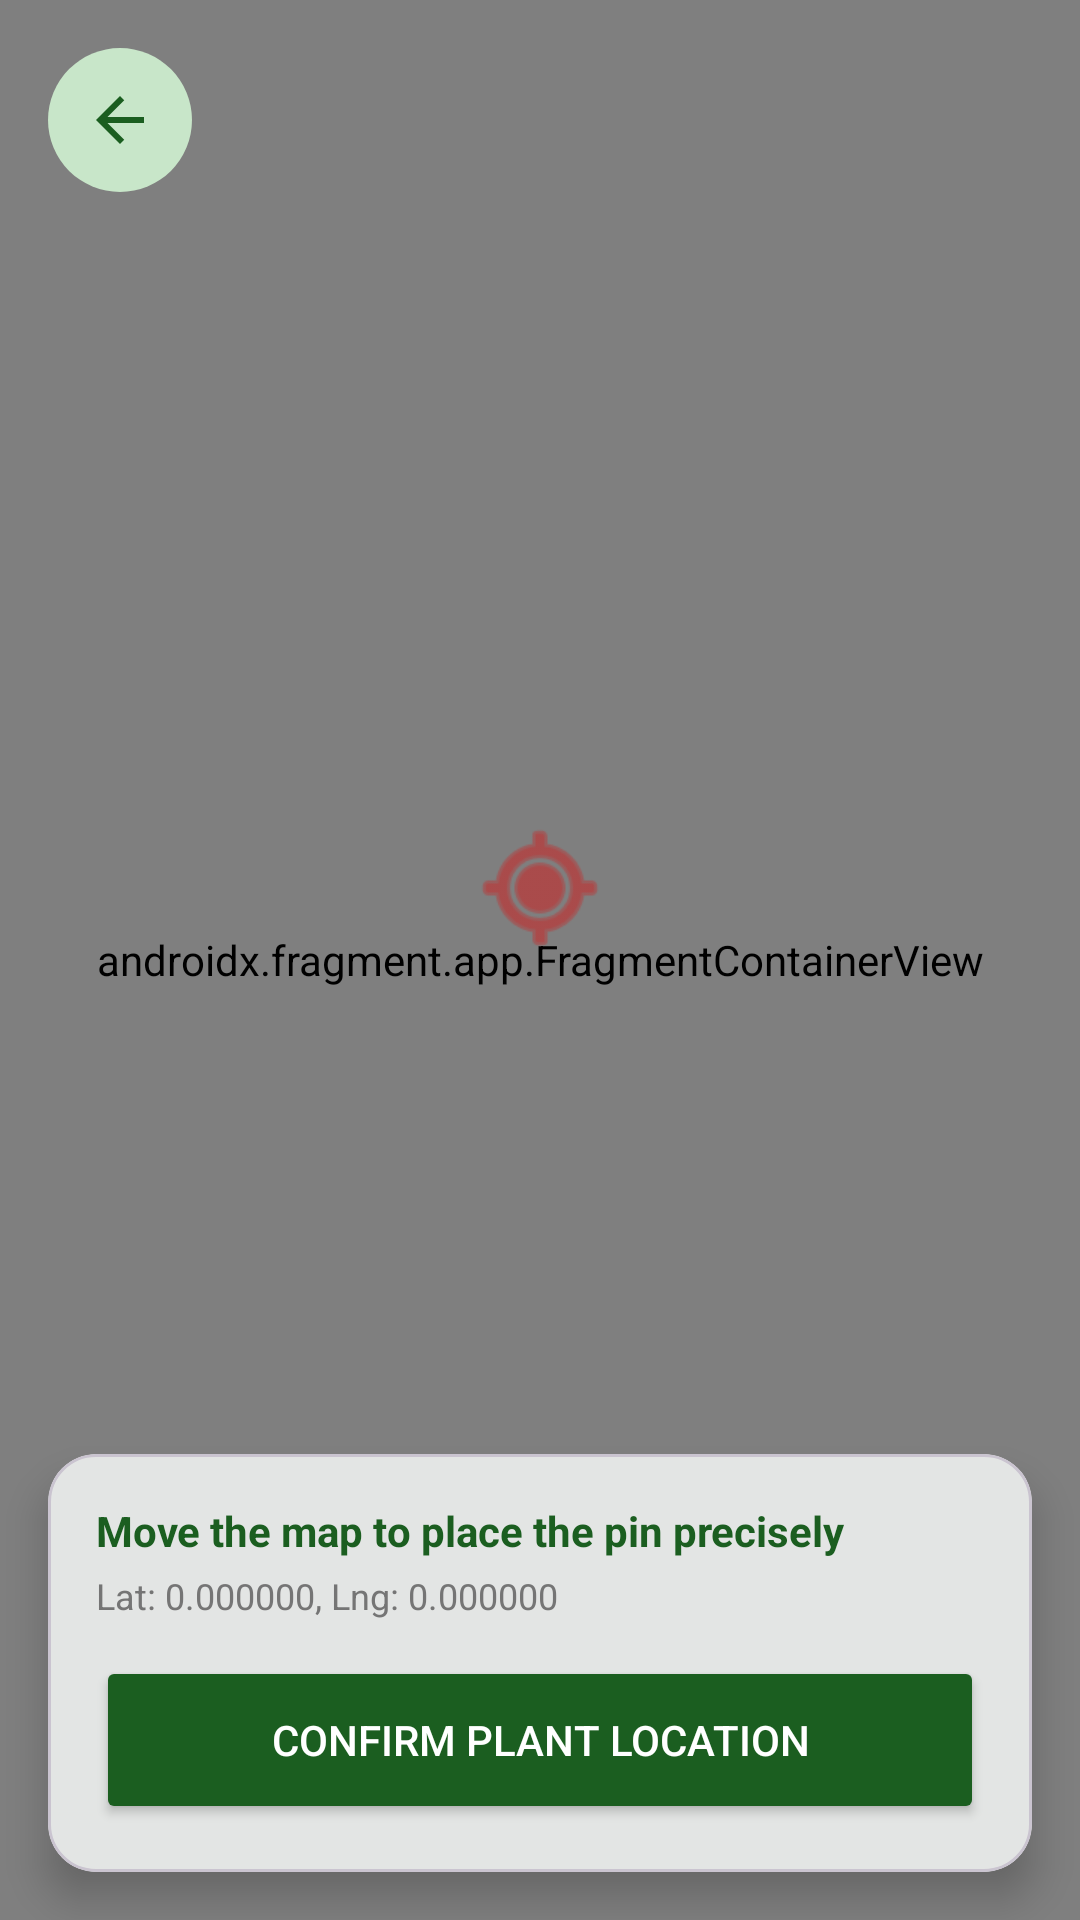

This screen was rendered from an Android layout file. Write that file and the resources it references.
<!-- AndroidManifest.xml: application theme Theme.NammaHasiru -->
<!-- res/layout/activity_location_picker.xml -->
<?xml version="1.0" encoding="utf-8"?>
<androidx.constraintlayout.widget.ConstraintLayout xmlns:android="http://schemas.android.com/apk/res/android"
    xmlns:app="http://schemas.android.com/apk/res-auto"
    android:layout_width="match_parent"
    android:layout_height="match_parent">

    <androidx.fragment.app.FragmentContainerView
        android:id="@+id/map_picker"
        android:name="com.google.android.gms.maps.SupportMapFragment"
        android:layout_width="match_parent"
        android:layout_height="match_parent" />

    
    <ImageView
        android:id="@+id/ivCenterMarker"
        android:layout_width="48dp"
        android:layout_height="48dp"
        android:src="@android:drawable/ic_menu_mylocation"
        app:layout_constraintBottom_toBottomOf="parent"
        app:layout_constraintEnd_toEndOf="parent"
        app:layout_constraintStart_toStartOf="parent"
        app:layout_constraintTop_toTopOf="parent"
        app:tint="@color/status_dead"
        android:translationY="-24dp" />

    
    <com.google.android.material.card.MaterialCardView
        android:layout_width="match_parent"
        android:layout_height="wrap_content"
        android:layout_margin="16dp"
        app:cardCornerRadius="16dp"
        app:cardElevation="8dp"
        app:layout_constraintBottom_toBottomOf="parent">

        <LinearLayout
            android:layout_width="match_parent"
            android:layout_height="wrap_content"
            android:orientation="vertical"
            android:padding="16dp">

            <TextView
                android:layout_width="wrap_content"
                android:layout_height="wrap_content"
                android:text="@string/move_pin_hint"
                android:textSize="14sp"
                android:textStyle="bold"
                android:textColor="@color/green_dark"
                android:layout_marginBottom="4dp" />

            <TextView
                android:id="@+id/tvLiveCoords"
                android:layout_width="wrap_content"
                android:layout_height="wrap_content"
                android:text="Lat: 0.000000, Lng: 0.000000"
                android:textSize="12sp"
                android:textColor="@color/text_secondary"
                android:layout_marginBottom="12dp" />

            <Button
                android:id="@+id/btnConfirmLocation"
                android:layout_width="match_parent"
                android:layout_height="56dp"
                android:text="@string/confirm_location"
                android:backgroundTint="@color/green_dark"
                android:textColor="@color/white" />
        </LinearLayout>
    </com.google.android.material.card.MaterialCardView>

    
    <ImageButton
        android:id="@+id/btnBack"
        android:layout_width="48dp"
        android:layout_height="48dp"
        android:layout_margin="16dp"
        android:src="@drawable/ic_arrow_back"
        android:background="@drawable/btn_icon_circle"
        app:layout_constraintStart_toStartOf="parent"
        app:layout_constraintTop_toTopOf="parent" />

</androidx.constraintlayout.widget.ConstraintLayout>
<!-- resources referenced by this layout -->
<resources>
  <color name="green_dark">#1B5E20</color>
  <color name="status_dead">#C62828</color>
  <color name="text_secondary">#757575</color>
  <color name="white">#FFFFFF</color>
  <!-- drawable btn_icon_circle (drawable) -->
  <?xml version="1.0" encoding="utf-8"?>
  <shape xmlns:android="http://schemas.android.com/apk/res/android"
      android:shape="oval">
      <solid android:color="@color/green_pale" />
  </shape>
  <!-- drawable ic_arrow_back (drawable) -->
  <?xml version="1.0" encoding="utf-8"?>
  <vector xmlns:android="http://schemas.android.com/apk/res/android"
      android:width="24dp"
      android:height="24dp"
      android:viewportWidth="24"
      android:viewportHeight="24">
      <path
          android:fillColor="@color/green_dark"
          android:pathData="M20,11H7.83l5.59,-5.59L12,4l-8,8 8,8 1.41,-1.41L7.83,13H20v-2z" />
  </vector>
  <string name="confirm_location">Confirm Plant Location</string>
  <string name="move_pin_hint">Move the map to place the pin precisely</string>
  <style name="Theme.NammaHasiru" parent="Theme.Material3.DayNight.NoActionBar">
          <item name="colorPrimary">@color/green_dark</item>
          <item name="colorOnPrimary">@color/white</item>
          <item name="colorSecondary">@color/green_medium</item>
          <item name="colorOnSecondary">@color/white</item>
          <item name="colorTertiary">@color/earth_brown</item>
          <item name="android:statusBarColor">@color/green_dark</item>
          <item name="android:windowBackground">@color/background_light</item>
      </style>
  <color name="green_pale">#C8E6C9</color>
  <color name="green_medium">#388E3C</color>
  <color name="earth_brown">#5D4037</color>
  <color name="background_light">#F1F8E9</color>
</resources>
